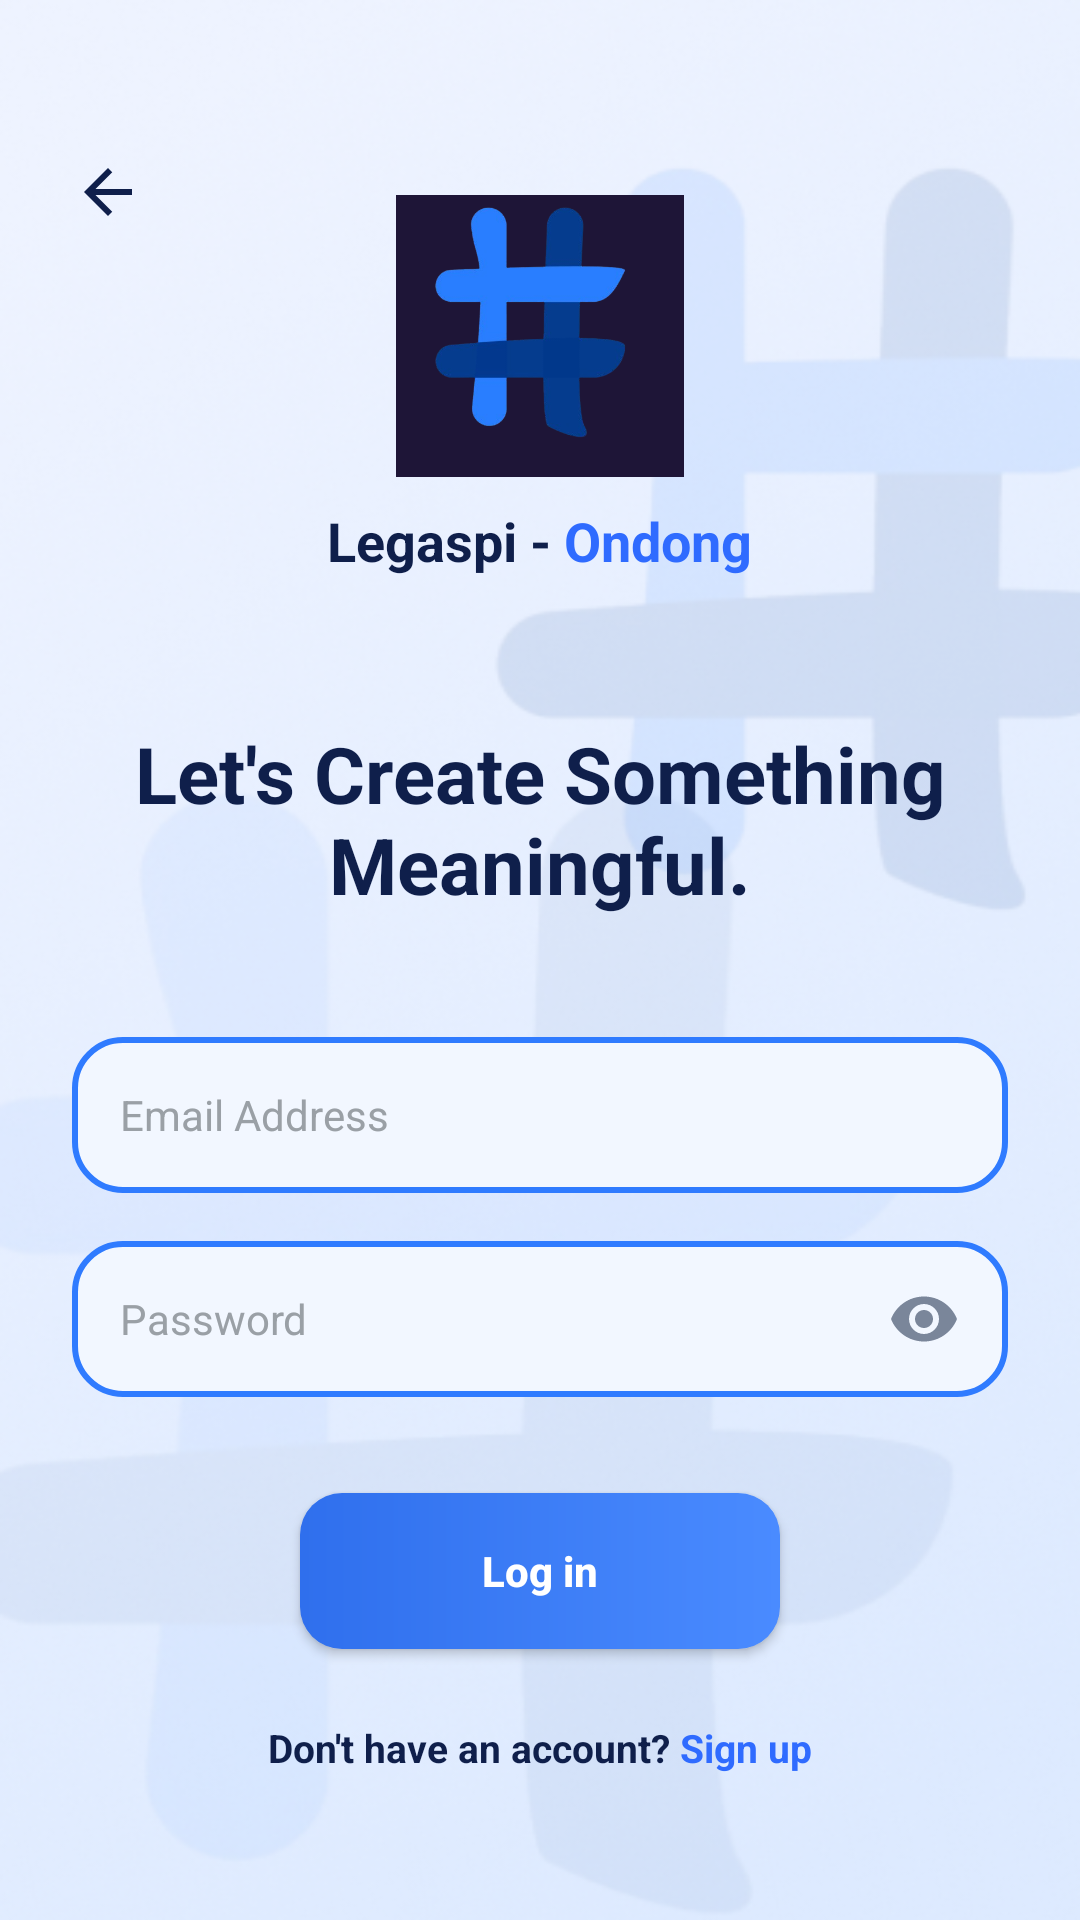

Layout XML and referenced resources for this Android screen:
<!-- AndroidManifest.xml: application theme Theme.HashLogobtn -->
<!-- res/layout/activity_main2.xml -->
<?xml version="1.0" encoding="utf-8"?>
<FrameLayout xmlns:android="http://schemas.android.com/apk/res/android"
    android:layout_width="match_parent"
    android:layout_height="match_parent"
    android:background="@drawable/bg_log">

    <ScrollView
        android:layout_width="match_parent"
        android:layout_height="match_parent"
        android:fillViewport="true">

        <LinearLayout
            android:layout_width="match_parent"
            android:layout_height="wrap_content"
            android:gravity="center_horizontal"
            android:orientation="vertical"
            android:paddingStart="24dp"
            android:paddingTop="64dp"
            android:paddingEnd="24dp"
            android:paddingBottom="32dp">

            <ImageView
                android:layout_width="96dp"
                android:layout_height="96dp"
                android:contentDescription="Logo"
                android:src="@drawable/hashbox_logo_removebg_preview" />

            <LinearLayout
                android:layout_width="wrap_content"
                android:layout_height="wrap_content"
                android:layout_marginTop="8dp"
                android:orientation="horizontal">

                <TextView
                    android:layout_width="wrap_content"
                    android:layout_height="wrap_content"
                    android:text="Legaspi - "
                    android:textColor="#0F1F4B"
                    android:textSize="18sp"
                    android:textStyle="bold" />

                <TextView
                    android:layout_width="wrap_content"
                    android:layout_height="wrap_content"
                    android:text="Ondong"
                    android:textColor="#2F6BFF"
                    android:textSize="18sp"
                    android:textStyle="bold" />
            </LinearLayout>

            <TextView
                android:layout_width="wrap_content"
                android:layout_height="wrap_content"
                android:layout_marginTop="48dp"
                android:gravity="center"
                android:text="Let's Create Something Meaningful."
                android:textColor="#0F1F4B"
                android:textSize="26sp"
                android:textStyle="bold" />

            <EditText
                android:id="@+id/etLoginEmail"
                android:layout_width="match_parent"
                android:layout_height="52dp"
                android:layout_marginTop="40dp"
                android:background="@drawable/bg_input2"
                android:hint="Email Address"
                android:inputType="textEmailAddress"
                android:paddingStart="16dp"
                android:paddingEnd="16dp"
                android:textColor="#0F1F4B"
                android:textColorHint="#9AA0A6"
                android:textSize="14sp" />

            <FrameLayout
                android:layout_width="match_parent"
                android:layout_height="52dp"
                android:layout_marginTop="16dp">

                <EditText
                    android:id="@+id/etLoginPassword"
                    android:layout_width="match_parent"
                    android:layout_height="match_parent"
                    android:background="@drawable/bg_input2"
                    android:hint="Password"
                    android:inputType="textPassword"
                    android:paddingStart="16dp"
                    android:paddingEnd="52dp"
                    android:textColor="#0F1F4B"
                    android:textColorHint="#9AA0A6"
                    android:textSize="14sp" />

                <ImageButton
                    android:id="@+id/btnTogglePassword"
                    android:layout_width="44dp"
                    android:layout_height="44dp"
                    android:layout_gravity="end|center_vertical"
                    android:layout_marginEnd="6dp"
                    android:background="?attr/selectableItemBackgroundBorderless"
                    android:contentDescription="Show or hide password"
                    android:src="@drawable/ic_eye" />
            </FrameLayout>

            <Button
                android:id="@+id/btnLogin"
                android:layout_width="160dp"
                android:layout_height="52dp"
                android:layout_marginTop="32dp"
                android:background="@drawable/bg_button2"
                android:text="Log in"
                android:textAllCaps="false"
                android:textColor="#FFFFFF"
                android:textSize="14sp"
                android:textStyle="bold" />

            <LinearLayout
                android:layout_width="wrap_content"
                android:layout_height="wrap_content"
                android:layout_marginTop="24dp"
                android:orientation="horizontal">

                <TextView
                    android:layout_width="wrap_content"
                    android:layout_height="wrap_content"
                    android:text="Don't have an account? "
                    android:textColor="#0F1F4B"
                    android:textSize="13sp"
                    android:textStyle="bold" />

                <TextView
                    android:id="@+id/tvGoSignUp"
                    android:layout_width="wrap_content"
                    android:layout_height="wrap_content"
                    android:text="Sign up"
                    android:textColor="#2F6BFF"
                    android:textSize="13sp"
                    android:textStyle="bold" />
            </LinearLayout>
        </LinearLayout>
    </ScrollView>

    <ImageButton
        android:id="@+id/btnBack2"
        android:layout_width="48dp"
        android:layout_height="48dp"
        android:layout_marginStart="12dp"
        android:layout_marginTop="40dp"
        android:elevation="8dp"
        android:background="?attr/selectableItemBackgroundBorderless"
        android:contentDescription="Back"
        android:src="@drawable/ic_back_arrow" />
</FrameLayout>
<!-- resources referenced by this layout -->
<resources>
  <!-- drawable bg_button2 (drawable) -->
  <?xml version="1.0" encoding="utf-8"?>
  <shape xmlns:android="http://schemas.android.com/apk/res/android"
      android:shape="rectangle">
      <gradient
          android:angle="0"
          android:startColor="#2F6FED"
          android:endColor="#4A8BFF" />
      <corners android:radius="14dp" />
  </shape>
  <!-- drawable bg_input2 (drawable) -->
  <?xml version="1.0" encoding="utf-8"?>
  <shape xmlns:android="http://schemas.android.com/apk/res/android"
      android:shape="rectangle">
      <solid android:color="#F2F7FF" />
      <stroke android:width="2dp" android:color="#2F7BFF" />
      <corners android:radius="16dp" />
  </shape>
  <!-- drawable bg_log: png bitmap (drawable, 190175 bytes) -->
  <!-- drawable hashbox_logo_removebg_preview: png bitmap (drawable, 55050 bytes) -->
  <!-- drawable ic_back_arrow (drawable) -->
  <?xml version="1.0" encoding="utf-8"?>
  <vector xmlns:android="http://schemas.android.com/apk/res/android"
      android:width="24dp"
      android:height="24dp"
      android:viewportWidth="24"
      android:viewportHeight="24">
      <path
          android:fillColor="#0F1F4B"
          android:pathData="M20,11H7.83l5.59,-5.59L12,4l-8,8 8,8 1.41,-1.41L7.83,13H20v-2z" />
  </vector>
  <!-- drawable ic_eye (drawable) -->
  <?xml version="1.0" encoding="utf-8"?>
  <vector xmlns:android="http://schemas.android.com/apk/res/android"
      android:width="24dp"
      android:height="24dp"
      android:viewportWidth="24"
      android:viewportHeight="24">
      <path
          android:fillColor="#7A869A"
          android:pathData="M12,4.5C7,4.5 2.73,7.61 1,12c1.73,4.39 6,7.5 11,7.5s9.27,-3.11 11,-7.5c-1.73,-4.39 -6,-7.5 -11,-7.5zM12,17c-2.76,0 -5,-2.24 -5,-5s2.24,-5 5,-5 5,2.24 5,5 -2.24,5 -5,5zM12,9c-1.66,0 -3,1.34 -3,3s1.34,3 3,3 3,-1.34 3,-3 -1.34,-3 -3,-3z" />
  </vector>
  <style name="Theme.HashLogobtn" parent="Base.Theme.HashLogobtn" />
  <style name="Base.Theme.HashLogobtn" parent="Theme.Material3.DayNight.NoActionBar">
          
          
      </style>
</resources>
